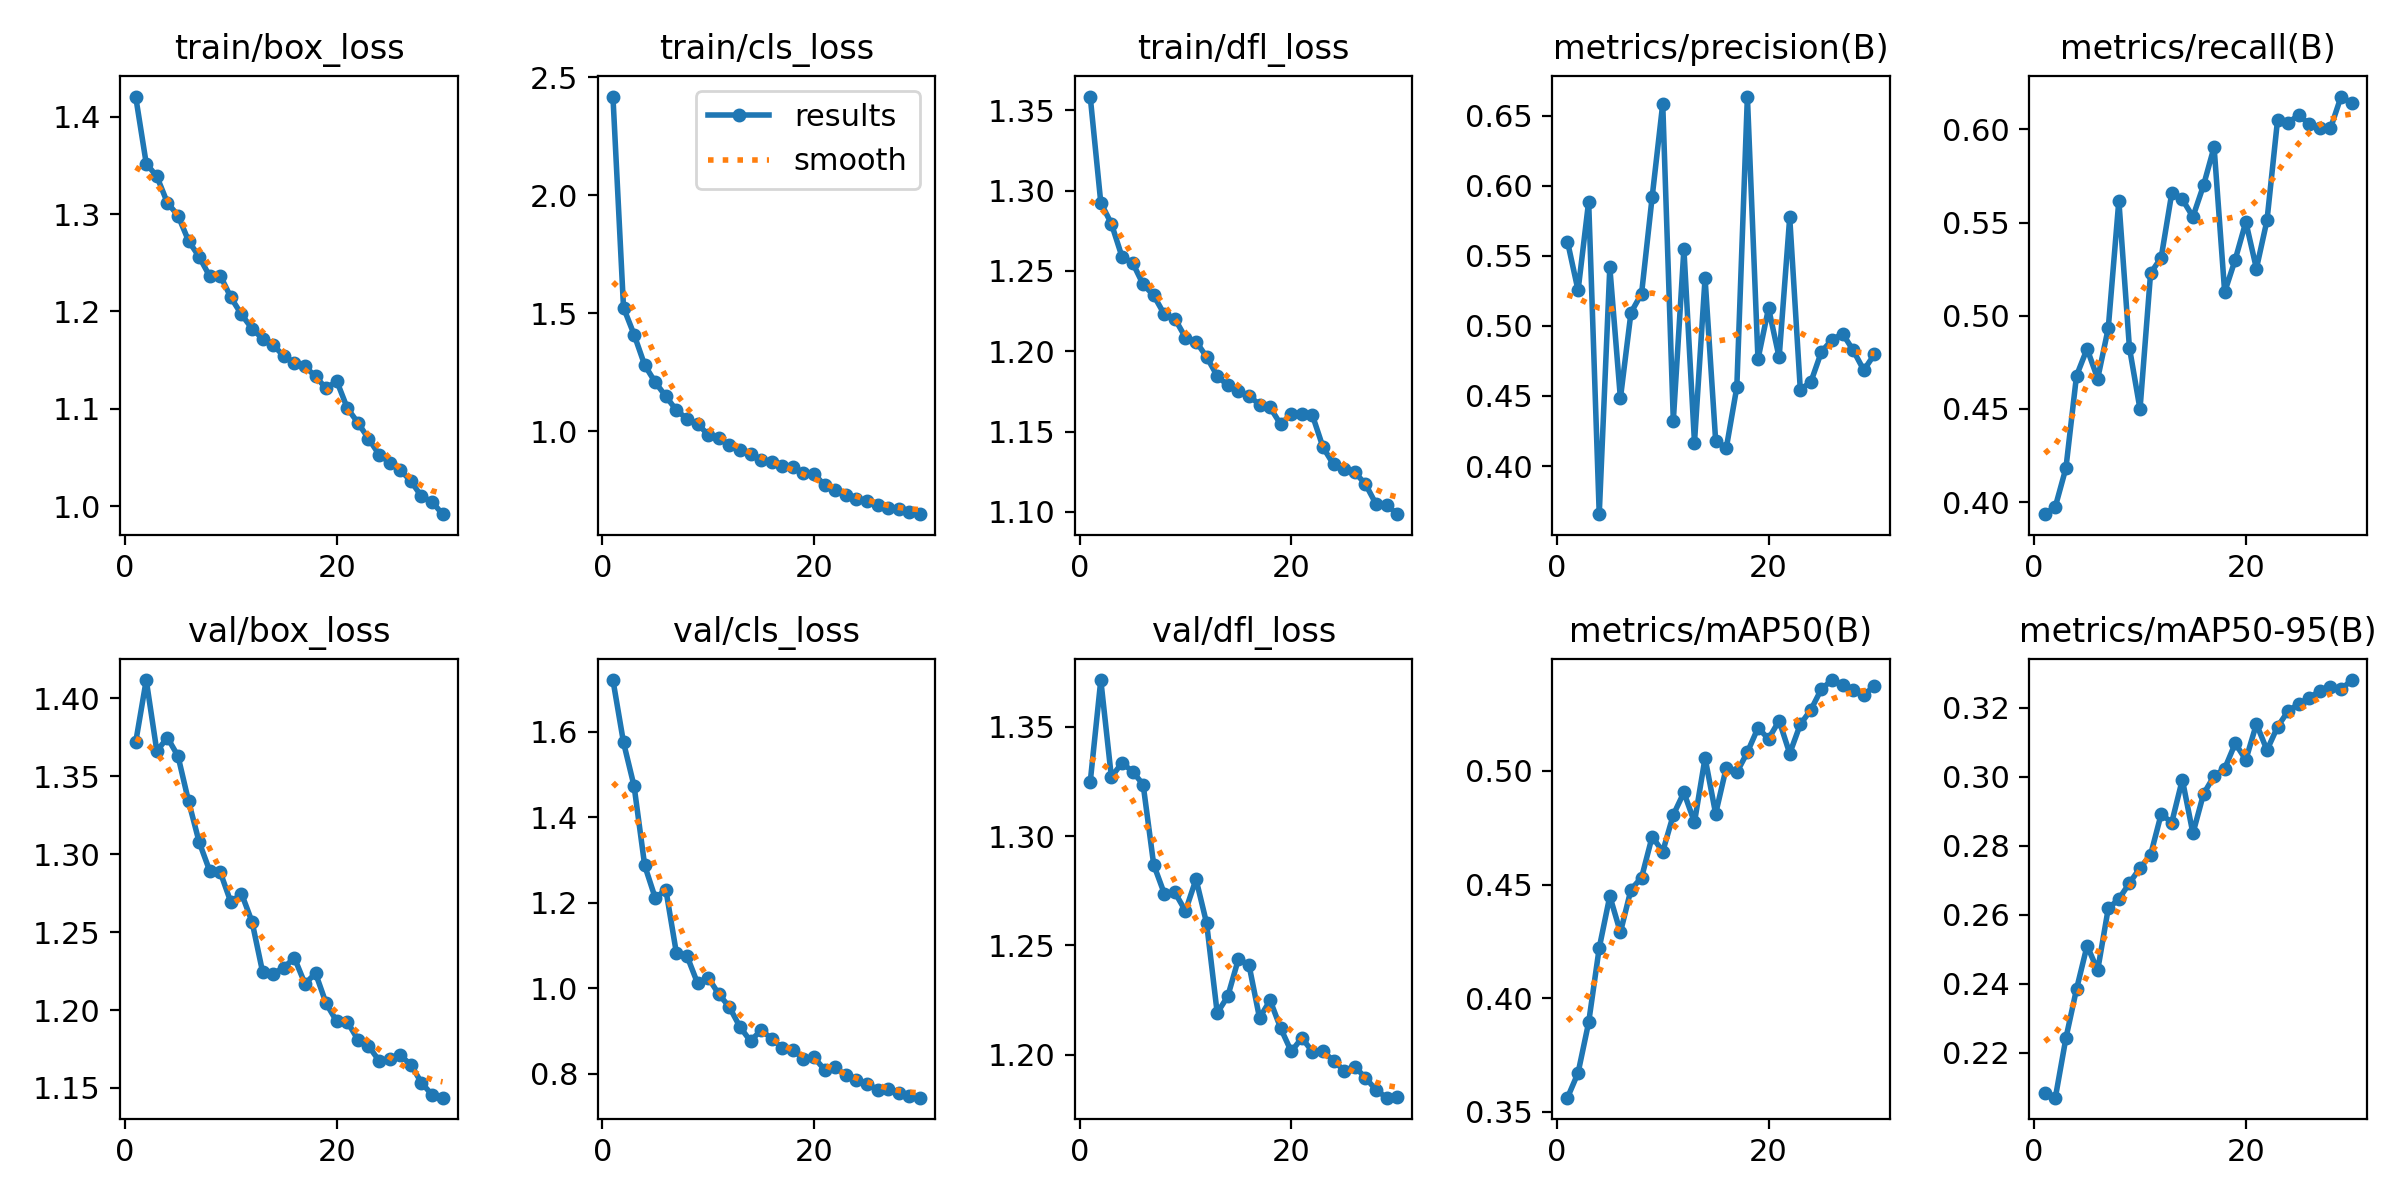

The data file committed next to this chart (first rows):
epoch, time, train/box_loss, train/cls_loss, train/dfl_loss, metrics/precision(B), metrics/recall(B), metrics/mAP50(B), metrics/mAP50-95(B), val/box_loss, val/cls_loss, val/dfl_loss, lr/pg0, lr/pg1, lr/pg2
1, 75.43, 1.421, 2.418, 1.358, 0.5602, 0.3935, 0.3561, 0.2083, 1.372, 1.721, 1.325, 0.0002369, 0.0002369, 0.0002369
2, 145.2, 1.352, 1.524, 1.292, 0.5253, 0.3976, 0.3671, 0.207, 1.412, 1.575, 1.371, 0.0004593, 0.0004593, 0.0004593
3, 213.5, 1.339, 1.41, 1.279, 0.5888, 0.4182, 0.3893, 0.2243, 1.366, 1.473, 1.327, 0.0006659, 0.0006659, 0.0006659
4, 282.5, 1.311, 1.281, 1.259, 0.3657, 0.4678, 0.4221, 0.2385, 1.375, 1.288, 1.333, 0.0006433, 0.0006433, 0.0006433
5, 350.2, 1.298, 1.208, 1.255, 0.5418, 0.4822, 0.4449, 0.2511, 1.363, 1.211, 1.33, 0.0006198, 0.0006198, 0.0006198
6, 418.7, 1.272, 1.149, 1.242, 0.4483, 0.4662, 0.429, 0.244, 1.334, 1.231, 1.324, 0.0005962, 0.0005962, 0.0005962
7, 486.4, 1.256, 1.09, 1.235, 0.5095, 0.4933, 0.4478, 0.2619, 1.308, 1.082, 1.287, 0.0005726, 0.0005726, 0.0005726
8, 554.5, 1.236, 1.054, 1.223, 0.5231, 0.5617, 0.4531, 0.2646, 1.289, 1.076, 1.274, 0.0005491, 0.0005491, 0.0005491
9, 623.4, 1.237, 1.033, 1.22, 0.5919, 0.4828, 0.4711, 0.2692, 1.288, 1.012, 1.274, 0.0005255, 0.0005255, 0.0005255
10, 693.1, 1.214, 0.9858, 1.208, 0.6585, 0.4498, 0.4645, 0.2736, 1.269, 1.025, 1.266, 0.0005019, 0.0005019, 0.0005019
11, 762.7, 1.197, 0.9743, 1.206, 0.4323, 0.5228, 0.4807, 0.2774, 1.275, 0.9865, 1.28, 0.0004784, 0.0004784, 0.0004784
12, 833.4, 1.182, 0.9413, 1.196, 0.5548, 0.5312, 0.4905, 0.2892, 1.257, 0.9564, 1.26, 0.0004548, 0.0004548, 0.0004548
13, 903.6, 1.172, 0.9205, 1.185, 0.4168, 0.5657, 0.4774, 0.2868, 1.224, 0.9098, 1.219, 0.0004313, 0.0004313, 0.0004313
14, 973.6, 1.165, 0.9043, 1.179, 0.5341, 0.5625, 0.5058, 0.2992, 1.223, 0.8765, 1.227, 0.0004077, 0.0004077, 0.0004077
15, 1044, 1.154, 0.8778, 1.175, 0.4181, 0.5531, 0.4812, 0.2836, 1.227, 0.9021, 1.244, 0.0003841, 0.0003841, 0.0003841
16, 1114, 1.147, 0.8729, 1.172, 0.4126, 0.5699, 0.5014, 0.295, 1.233, 0.8825, 1.241, 0.0003606, 0.0003606, 0.0003606
17, 1184, 1.144, 0.8547, 1.167, 0.4562, 0.5905, 0.4994, 0.3003, 1.217, 0.8598, 1.217, 0.000337, 0.000337, 0.000337
18, 1255, 1.133, 0.848, 1.165, 0.6637, 0.5127, 0.5083, 0.3024, 1.224, 0.8558, 1.225, 0.0003134, 0.0003134, 0.0003134
19, 1327, 1.121, 0.8245, 1.154, 0.4763, 0.5301, 0.5189, 0.3097, 1.204, 0.835, 1.212, 0.0002899, 0.0002899, 0.0002899
20, 1397, 1.129, 0.8214, 1.161, 0.5127, 0.5503, 0.5142, 0.3049, 1.193, 0.8382, 1.202, 0.0002663, 0.0002663, 0.0002663
21, 1469, 1.101, 0.7725, 1.161, 0.4775, 0.5253, 0.5222, 0.3153, 1.192, 0.8098, 1.208, 0.0002428, 0.0002428, 0.0002428
22, 1535, 1.086, 0.7518, 1.16, 0.5774, 0.5512, 0.5077, 0.3078, 1.181, 0.8155, 1.201, 0.0002192, 0.0002192, 0.0002192
23, 1601, 1.07, 0.7307, 1.14, 0.4546, 0.6052, 0.5205, 0.3145, 1.177, 0.7962, 1.202, 0.0001956, 0.0001956, 0.0001956
24, 1666, 1.053, 0.7123, 1.13, 0.4601, 0.6035, 0.5269, 0.3191, 1.168, 0.7865, 1.197, 0.0001721, 0.0001721, 0.0001721
25, 1731, 1.045, 0.7043, 1.127, 0.4817, 0.6078, 0.5361, 0.3211, 1.168, 0.7771, 1.193, 0.0001485, 0.0001485, 0.0001485
26, 1796, 1.037, 0.6907, 1.125, 0.4901, 0.6027, 0.54, 0.3229, 1.171, 0.7632, 1.195, 0.000125, 0.000125, 0.000125
27, 1862, 1.026, 0.6768, 1.117, 0.4945, 0.6005, 0.5379, 0.325, 1.165, 0.7637, 1.19, 0.0001014, 0.0001014, 0.0001014
28, 1927, 1.01, 0.67, 1.105, 0.4826, 0.6005, 0.5355, 0.3261, 1.153, 0.7553, 1.184, 7.7826e-05, 7.7826e-05, 7.7826e-05
29, 1992, 1.005, 0.6599, 1.105, 0.4684, 0.6176, 0.5334, 0.3254, 1.146, 0.7475, 1.18, 5.4264e-05, 5.4264e-05, 5.4264e-05
30, 2059, 0.9919, 0.6501, 1.099, 0.4797, 0.6141, 0.5376, 0.3281, 1.144, 0.7441, 1.181, 3.0702e-05, 3.0702e-05, 3.0702e-05
